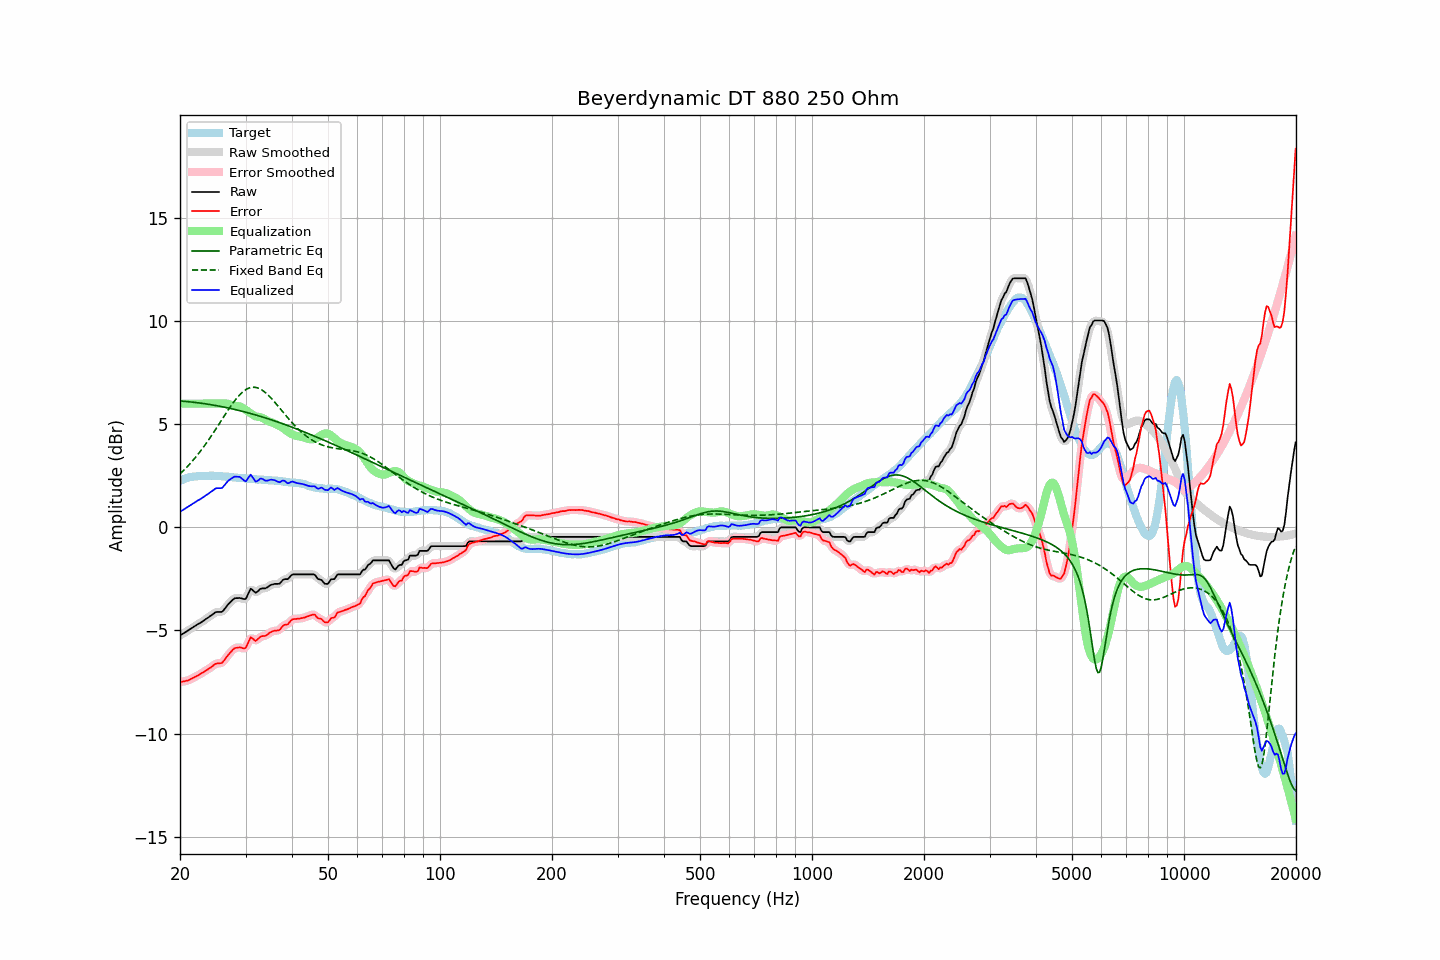

Data behind this chart, as committed beside it:
frequency, raw, error, smoothed, error_smoothed, equalization, parametric_eq, fixed_band_eq, equalized_raw, equalized_smoothed, target
20.00, -5.24, -7.50, -5.24, -7.50, 6.00, 6.13, 2.60, 0.76, 0.76, 2.26
20.20, -5.19, -7.49, -5.19, -7.49, 6.00, 6.12, 2.67, 0.81, 0.81, 2.30
20.40, -5.15, -7.48, -5.15, -7.47, 6.00, 6.12, 2.75, 0.85, 0.85, 2.33
20.61, -5.10, -7.46, -5.10, -7.46, 6.00, 6.11, 2.82, 0.90, 0.90, 2.36
20.81, -5.05, -7.44, -5.05, -7.44, 6.00, 6.10, 2.90, 0.95, 0.95, 2.39
21.02, -5.01, -7.43, -5.00, -7.42, 6.00, 6.10, 2.98, 0.99, 1.00, 2.42
21.23, -4.95, -7.39, -4.95, -7.39, 6.00, 6.09, 3.07, 1.05, 1.05, 2.44
21.44, -4.90, -7.34, -4.90, -7.35, 6.00, 6.08, 3.15, 1.10, 1.10, 2.45
21.66, -4.85, -7.31, -4.85, -7.30, 6.00, 6.07, 3.24, 1.15, 1.15, 2.45
21.87, -4.80, -7.26, -4.80, -7.26, 6.00, 6.06, 3.33, 1.20, 1.20, 2.46
22.09, -4.75, -7.22, -4.75, -7.22, 6.00, 6.05, 3.43, 1.25, 1.25, 2.47
22.31, -4.70, -7.18, -4.70, -7.18, 6.00, 6.04, 3.52, 1.30, 1.30, 2.48
22.54, -4.66, -7.14, -4.66, -7.14, 6.00, 6.03, 3.62, 1.34, 1.34, 2.48
22.76, -4.61, -7.09, -4.61, -7.10, 6.00, 6.02, 3.72, 1.39, 1.39, 2.48
22.99, -4.56, -7.04, -4.56, -7.05, 6.00, 6.01, 3.83, 1.44, 1.44, 2.48
23.22, -4.51, -7.00, -4.51, -7.00, 6.00, 6.00, 3.93, 1.49, 1.49, 2.49
23.45, -4.45, -6.94, -4.45, -6.95, 6.00, 5.99, 4.04, 1.55, 1.55, 2.49
23.69, -4.40, -6.90, -4.40, -6.90, 6.00, 5.98, 4.15, 1.60, 1.60, 2.50
23.92, -4.35, -6.85, -4.35, -6.85, 6.00, 5.97, 4.27, 1.65, 1.65, 2.50
24.16, -4.29, -6.80, -4.29, -6.80, 6.00, 5.95, 4.38, 1.71, 1.71, 2.51
24.40, -4.24, -6.75, -4.23, -6.74, 6.00, 5.94, 4.50, 1.76, 1.77, 2.51
24.65, -4.18, -6.68, -4.18, -6.68, 6.00, 5.93, 4.61, 1.82, 1.82, 2.50
24.89, -4.12, -6.62, -4.13, -6.63, 6.00, 5.91, 4.73, 1.88, 1.87, 2.50
25.14, -4.10, -6.60, -4.10, -6.60, 6.00, 5.90, 4.85, 1.90, 1.90, 2.50
25.39, -4.10, -6.59, -4.10, -6.59, 6.00, 5.88, 4.98, 1.90, 1.90, 2.49
25.65, -4.10, -6.59, -4.10, -6.59, 6.00, 5.87, 5.10, 1.90, 1.90, 2.49
25.91, -4.10, -6.58, -4.08, -6.56, 6.01, 5.85, 5.22, 1.91, 1.92, 2.48
26.16, -4.03, -6.50, -4.02, -6.49, 6.01, 5.84, 5.34, 1.98, 1.99, 2.47
26.43, -3.93, -6.40, -3.94, -6.40, 6.01, 5.82, 5.46, 2.08, 2.07, 2.47
26.69, -3.83, -6.29, -3.83, -6.29, 6.00, 5.81, 5.58, 2.17, 2.17, 2.46
26.96, -3.73, -6.19, -3.74, -6.19, 5.99, 5.79, 5.70, 2.26, 2.25, 2.45
27.23, -3.65, -6.10, -3.65, -6.09, 5.97, 5.77, 5.81, 2.32, 2.32, 2.44
27.50, -3.57, -6.01, -3.57, -6.00, 5.95, 5.76, 5.93, 2.38, 2.38, 2.44
27.77, -3.50, -5.92, -3.50, -5.93, 5.92, 5.74, 6.03, 2.42, 2.42, 2.42
28.05, -3.44, -5.86, -3.45, -5.87, 5.90, 5.72, 6.14, 2.46, 2.45, 2.42
28.33, -3.43, -5.84, -3.43, -5.84, 5.89, 5.70, 6.24, 2.46, 2.46, 2.41
28.62, -3.43, -5.83, -3.42, -5.82, 5.88, 5.68, 6.33, 2.45, 2.46, 2.40
28.90, -3.42, -5.82, -3.43, -5.83, 5.87, 5.66, 6.42, 2.45, 2.44, 2.40
29.19, -3.44, -5.83, -3.44, -5.84, 5.84, 5.64, 6.49, 2.40, 2.40, 2.39
29.48, -3.46, -5.86, -3.47, -5.87, 5.79, 5.62, 6.57, 2.33, 2.32, 2.40
29.78, -3.48, -5.87, -3.48, -5.86, 5.75, 5.60, 6.63, 2.27, 2.27, 2.39
30.08, -3.46, -5.84, -3.42, -5.80, 5.69, 5.58, 6.68, 2.23, 2.27, 2.38
30.38, -3.29, -5.66, -3.28, -5.65, 5.64, 5.56, 6.72, 2.35, 2.36, 2.36
30.68, -3.13, -5.49, -3.13, -5.49, 5.59, 5.54, 6.76, 2.46, 2.45, 2.36
30.99, -2.97, -5.32, -3.03, -5.39, 5.53, 5.52, 6.78, 2.56, 2.50, 2.35
31.30, -3.03, -5.38, -3.03, -5.39, 5.47, 5.50, 6.79, 2.45, 2.44, 2.35
31.61, -3.10, -5.45, -3.09, -5.43, 5.42, 5.48, 6.80, 2.32, 2.34, 2.35
31.93, -3.17, -5.51, -3.14, -5.47, 5.39, 5.45, 6.79, 2.22, 2.25, 2.34
32.24, -3.13, -5.45, -3.12, -5.45, 5.37, 5.43, 6.77, 2.24, 2.25, 2.32
32.57, -3.06, -5.38, -3.06, -5.38, 5.36, 5.41, 6.74, 2.30, 2.30, 2.32
32.89, -2.98, -5.30, -3.00, -5.32, 5.35, 5.38, 6.71, 2.37, 2.35, 2.32
33.22, -2.96, -5.27, -2.97, -5.28, 5.32, 5.36, 6.66, 2.36, 2.35, 2.31
33.55, -2.96, -5.27, -2.96, -5.27, 5.28, 5.34, 6.61, 2.32, 2.32, 2.31
33.89, -2.96, -5.26, -2.95, -5.25, 5.23, 5.31, 6.55, 2.27, 2.28, 2.30
34.23, -2.92, -5.22, -2.92, -5.21, 5.18, 5.29, 6.48, 2.26, 2.27, 2.30
34.57, -2.87, -5.16, -2.87, -5.16, 5.15, 5.26, 6.40, 2.28, 2.28, 2.29
34.92, -2.81, -5.09, -2.82, -5.10, 5.12, 5.24, 6.33, 2.31, 2.30, 2.28
35.27, -2.78, -5.06, -2.78, -5.06, 5.09, 5.21, 6.24, 2.31, 2.31, 2.28
35.62, -2.76, -5.03, -2.76, -5.03, 5.06, 5.18, 6.16, 2.30, 2.31, 2.27
35.97, -2.74, -5.01, -2.75, -5.02, 5.02, 5.16, 6.07, 2.28, 2.28, 2.27
... 635 more rows
